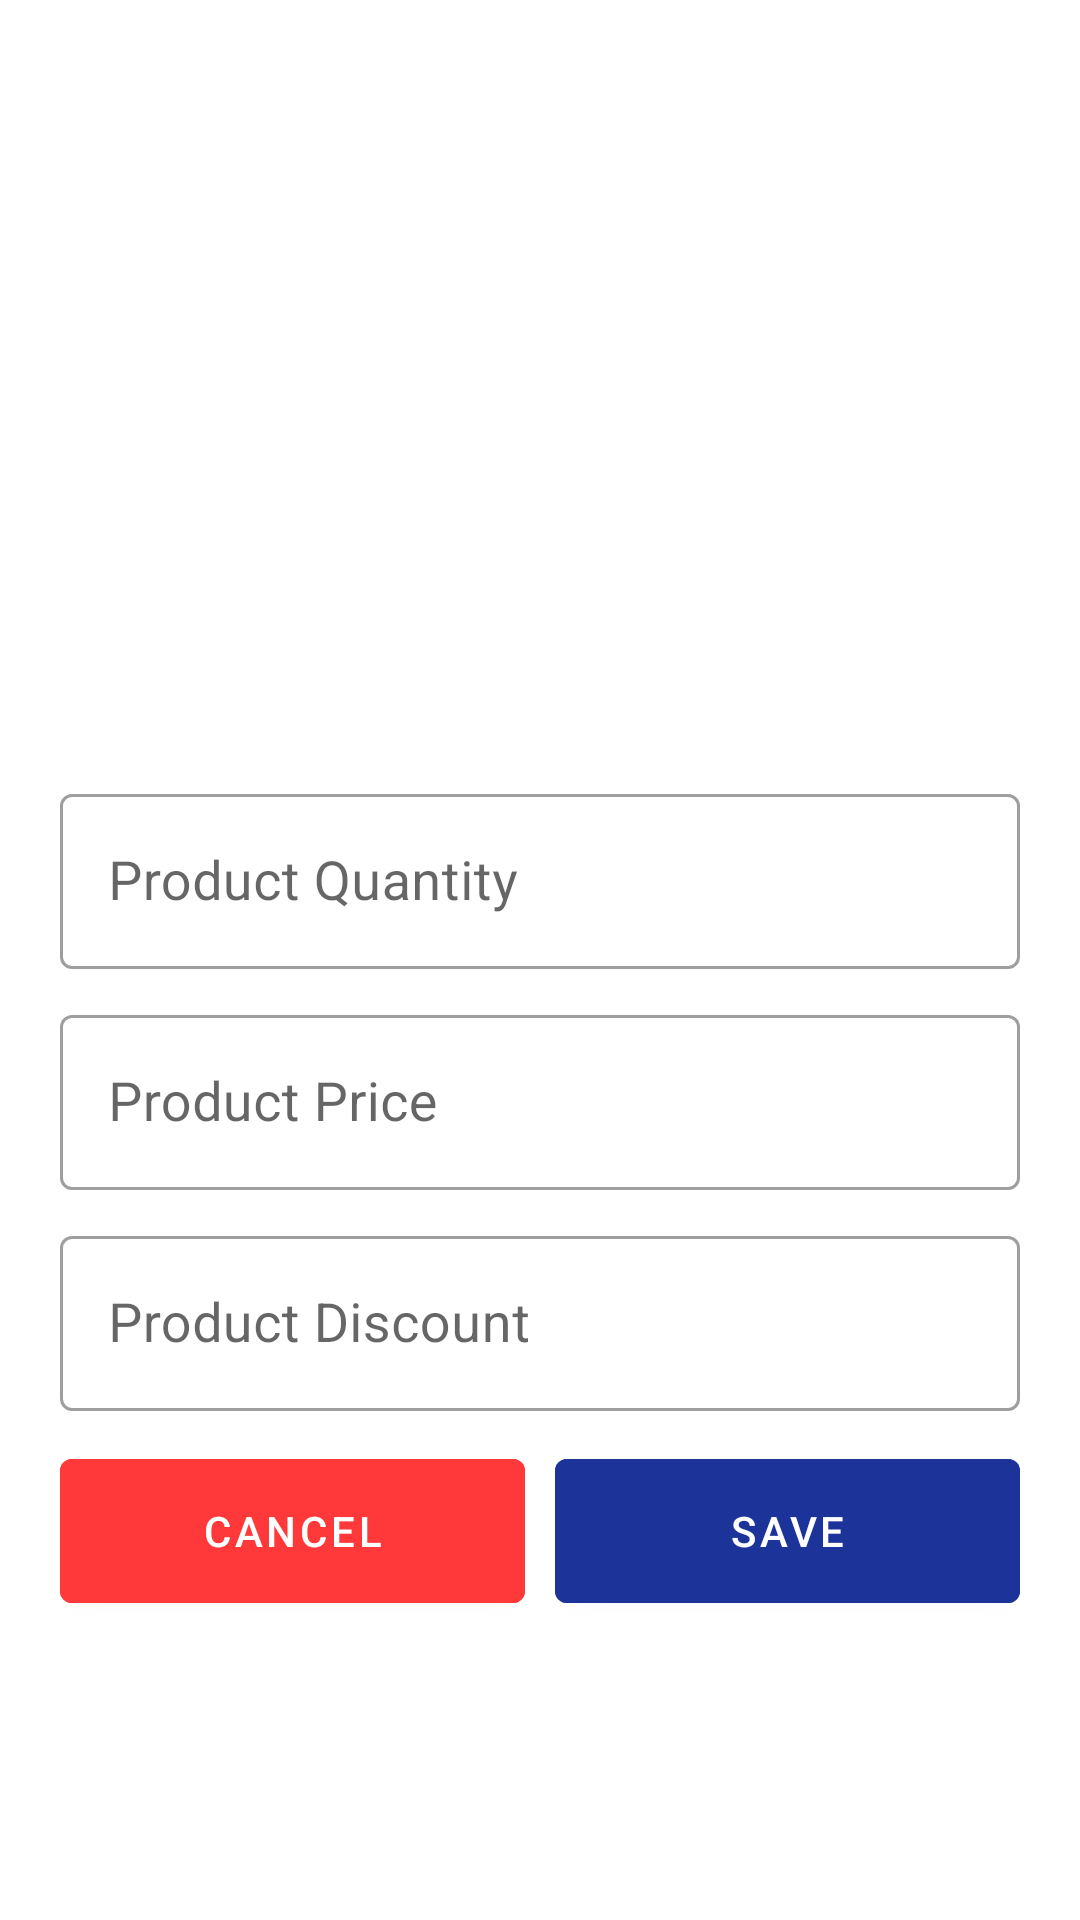

This screen was rendered from an Android layout file. Write that file and the resources it references.
<!-- AndroidManifest.xml: application theme Theme.POS -->
<!-- res/layout/custom_edit_product_on_sale.xml -->
<?xml version="1.0" encoding="utf-8"?>
<LinearLayout xmlns:android="http://schemas.android.com/apk/res/android"
    android:layout_width="match_parent"
    android:layout_height="wrap_content"
    android:gravity="center"
    android:orientation="vertical"
    android:padding="20dp">

    <ImageView
        android:id="@+id/custom_edit_image_on_sale"
        android:layout_width="150dp"
        android:layout_height="150dp"
        android:contentDescription="@null"
        android:src="@drawable/ic_image" />

    <com.google.android.material.textfield.TextInputLayout
        style="@style/Widget.MaterialComponents.TextInputLayout.OutlinedBox"
        android:layout_width="match_parent"
        android:layout_height="wrap_content"
        android:layout_marginTop="10dp">

        <com.google.android.material.textfield.TextInputEditText
            android:id="@+id/custom_edit_product_qty_on_sale"
            android:layout_width="match_parent"
            android:layout_height="match_parent"
            android:hint="@string/product_qty"
            android:importantForAccessibility="no"
            android:inputType="number"
            android:textSize="18sp" />

    </com.google.android.material.textfield.TextInputLayout>

    <com.google.android.material.textfield.TextInputLayout
        style="@style/Widget.MaterialComponents.TextInputLayout.OutlinedBox"
        android:layout_width="match_parent"
        android:layout_height="wrap_content"
        android:layout_marginTop="10dp">

        <com.google.android.material.textfield.TextInputEditText
            android:id="@+id/custom_edit_product_price_on_sale"
            android:layout_width="match_parent"
            android:layout_height="match_parent"
            android:hint="@string/product_price"
            android:importantForAccessibility="no"
            android:inputType="number"
            android:textSize="18sp" />

    </com.google.android.material.textfield.TextInputLayout>

    <com.google.android.material.textfield.TextInputLayout
        style="@style/Widget.MaterialComponents.TextInputLayout.OutlinedBox"
        android:layout_width="match_parent"
        android:layout_height="wrap_content"
        android:layout_marginTop="10dp">

        <com.google.android.material.textfield.TextInputEditText
            android:id="@+id/custom_edit_product_discount_on_sale"
            android:layout_width="match_parent"
            android:layout_height="match_parent"
            android:hint="@string/product_discount"
            android:importantForAccessibility="no"
            android:inputType="number"
            android:textSize="18sp" />

    </com.google.android.material.textfield.TextInputLayout>

    <LinearLayout
        android:layout_width="match_parent"
        android:layout_height="wrap_content"
        android:layout_marginTop="10dp">

        <com.google.android.material.button.MaterialButton
            android:id="@+id/custom_btn_cancel_edit_product"
            android:layout_width="0dp"
            android:layout_height="60dp"
            android:layout_weight="1"
            android:backgroundTint="@color/Coral_Red"
            android:text="@string/cancel" />

        <Space
            android:layout_width="10dp"
            android:layout_height="wrap_content" />

        <com.google.android.material.button.MaterialButton
            android:id="@+id/custom_btn_save_edit_product"
            android:layout_width="0dp"
            android:layout_height="60dp"
            android:layout_weight="1"
            android:backgroundTint="@color/Egyptian_Blue"
            android:text="@string/save" />

    </LinearLayout>


</LinearLayout>
<!-- resources referenced by this layout -->
<resources>
  <color name="Coral_Red">#FF3939</color>
  <color name="Egyptian_Blue">#1C3499</color>
  <string name="cancel">Cancel</string>
  <string name="product_discount">Product Discount</string>
  <string name="product_price">Product Price</string>
  <string name="product_qty">Product Quantity</string>
  <string name="save">Save</string>
  <style name="Theme.POS" parent="Theme.MaterialComponents.Light.NoActionBar">
          
          <item name="colorPrimary">@color/purple_500</item>
          <item name="colorPrimaryVariant">@color/purple_700</item>
          <item name="colorOnPrimary">@color/white</item>
          
          <item name="colorSecondary">@color/teal_200</item>
          <item name="colorSecondaryVariant">@color/teal_700</item>
          <item name="colorOnSecondary">@color/black</item>
          
          <item name="android:statusBarColor">@color/black</item>
          
      </style>
  <color name="purple_500">#FF6200EE</color>
  <color name="purple_700">#FF3700B3</color>
  <color name="white">#FFFFFFFF</color>
  <color name="teal_200">#FF03DAC5</color>
  <color name="teal_700">#FF018786</color>
  <color name="black">#FF000000</color>
</resources>
